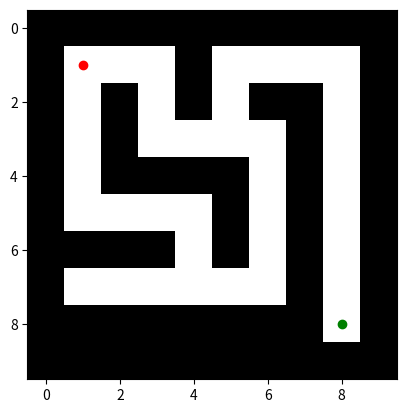

Generate this figure with matplotlib:
import matplotlib.pyplot as plt
import numpy as np

# 迷路の定義 (1が壁、0が通路)
maze = np.array(
    [
        [1, 1, 1, 1, 1, 1, 1, 1, 1, 1],
        [1, 0, 0, 0, 1, 0, 0, 0, 0, 1],
        [1, 0, 1, 0, 1, 0, 1, 1, 0, 1],
        [1, 0, 1, 0, 0, 0, 0, 1, 0, 1],
        [1, 0, 1, 1, 1, 1, 0, 1, 0, 1],
        [1, 0, 0, 0, 0, 1, 0, 1, 0, 1],
        [1, 1, 1, 1, 0, 1, 0, 1, 0, 1],
        [1, 0, 0, 0, 0, 0, 0, 1, 0, 1],
        [1, 1, 1, 1, 1, 1, 1, 1, 0, 1],
        [1, 1, 1, 1, 1, 1, 1, 1, 1, 1],
    ]
)

# スタートとゴールの位置
start = (1, 1)
goal = (8, 8)

# プレイヤーの初期位置
player_pos = list(start)

# 迷路を描画
fig, ax = plt.subplots()
ax.imshow(maze, cmap="binary")

# プレイヤーとゴールを描画
(player,) = ax.plot(player_pos[1], player_pos[0], "ro")
(goal_marker,) = ax.plot(goal[1], goal[0], "go")


# キー入力によるプレイヤーの移動
def on_key(event):
    global player_pos
    if event.key == "up":
        new_pos = (player_pos[0] - 1, player_pos[1])
    elif event.key == "down":
        new_pos = (player_pos[0] + 1, player_pos[1])
    elif event.key == "left":
        new_pos = (player_pos[0], player_pos[1] - 1)
    elif event.key == "right":
        new_pos = (player_pos[0], player_pos[1] + 1)
    else:
        return

    # 移動先が壁でないか確認
    if maze[new_pos] == 0:
        player_pos = list(new_pos)
        player.set_data(player_pos[1], player_pos[0])
        fig.canvas.draw()

    # ゴールに到達したか確認
    if tuple(player_pos) == goal:
        print("ゴールに到達しました！")
        plt.close()


# キーイベントのリスナーを設定
fig.canvas.mpl_connect("key_press_event", on_key)

plt.show()
